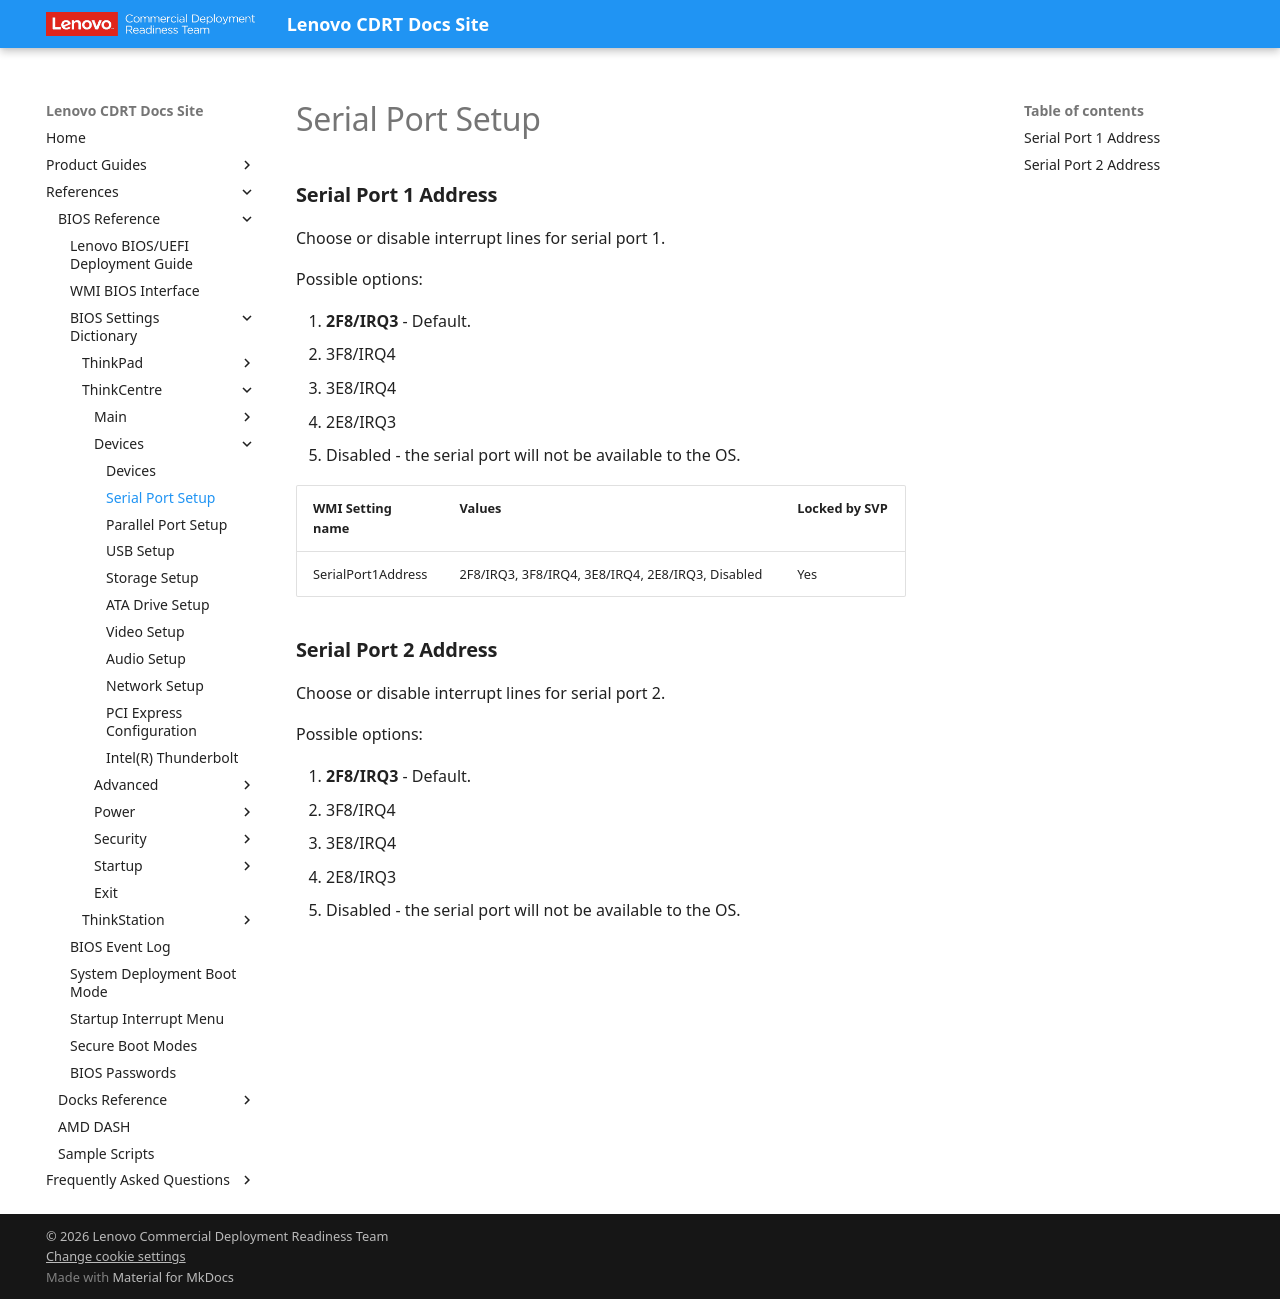

repository: CDRT/mk_docs · page: ref/bios/settings/thinkcentre/serial_port_setup/index.html · generator: mkdocs

# Serial Port Setup

### **Serial Port 1 Address**

Choose or disable interrupt lines for serial port 1.

Possible options:

1. **2F8/IRQ3** - Default.
2. 3F8/IRQ4
3. 3E8/IRQ4
4. 2E8/IRQ3
5. Disabled - the serial port will not be available to the OS.

| WMI Setting name | Values | Locked by SVP |
| :--- | :--- | :--- |
| SerialPort1Address | 2F8/IRQ3, 3F8/IRQ4, 3E8/IRQ4, 2E8/IRQ3, Disabled | Yes |

### **Serial Port 2 Address**

Choose or disable interrupt lines for serial port 2.

Possible options:

1. **2F8/IRQ3** - Default.
2. 3F8/IRQ4
3. 3E8/IRQ4
4. 2E8/IRQ3
5. Disabled - the serial port will not be available to the OS.
